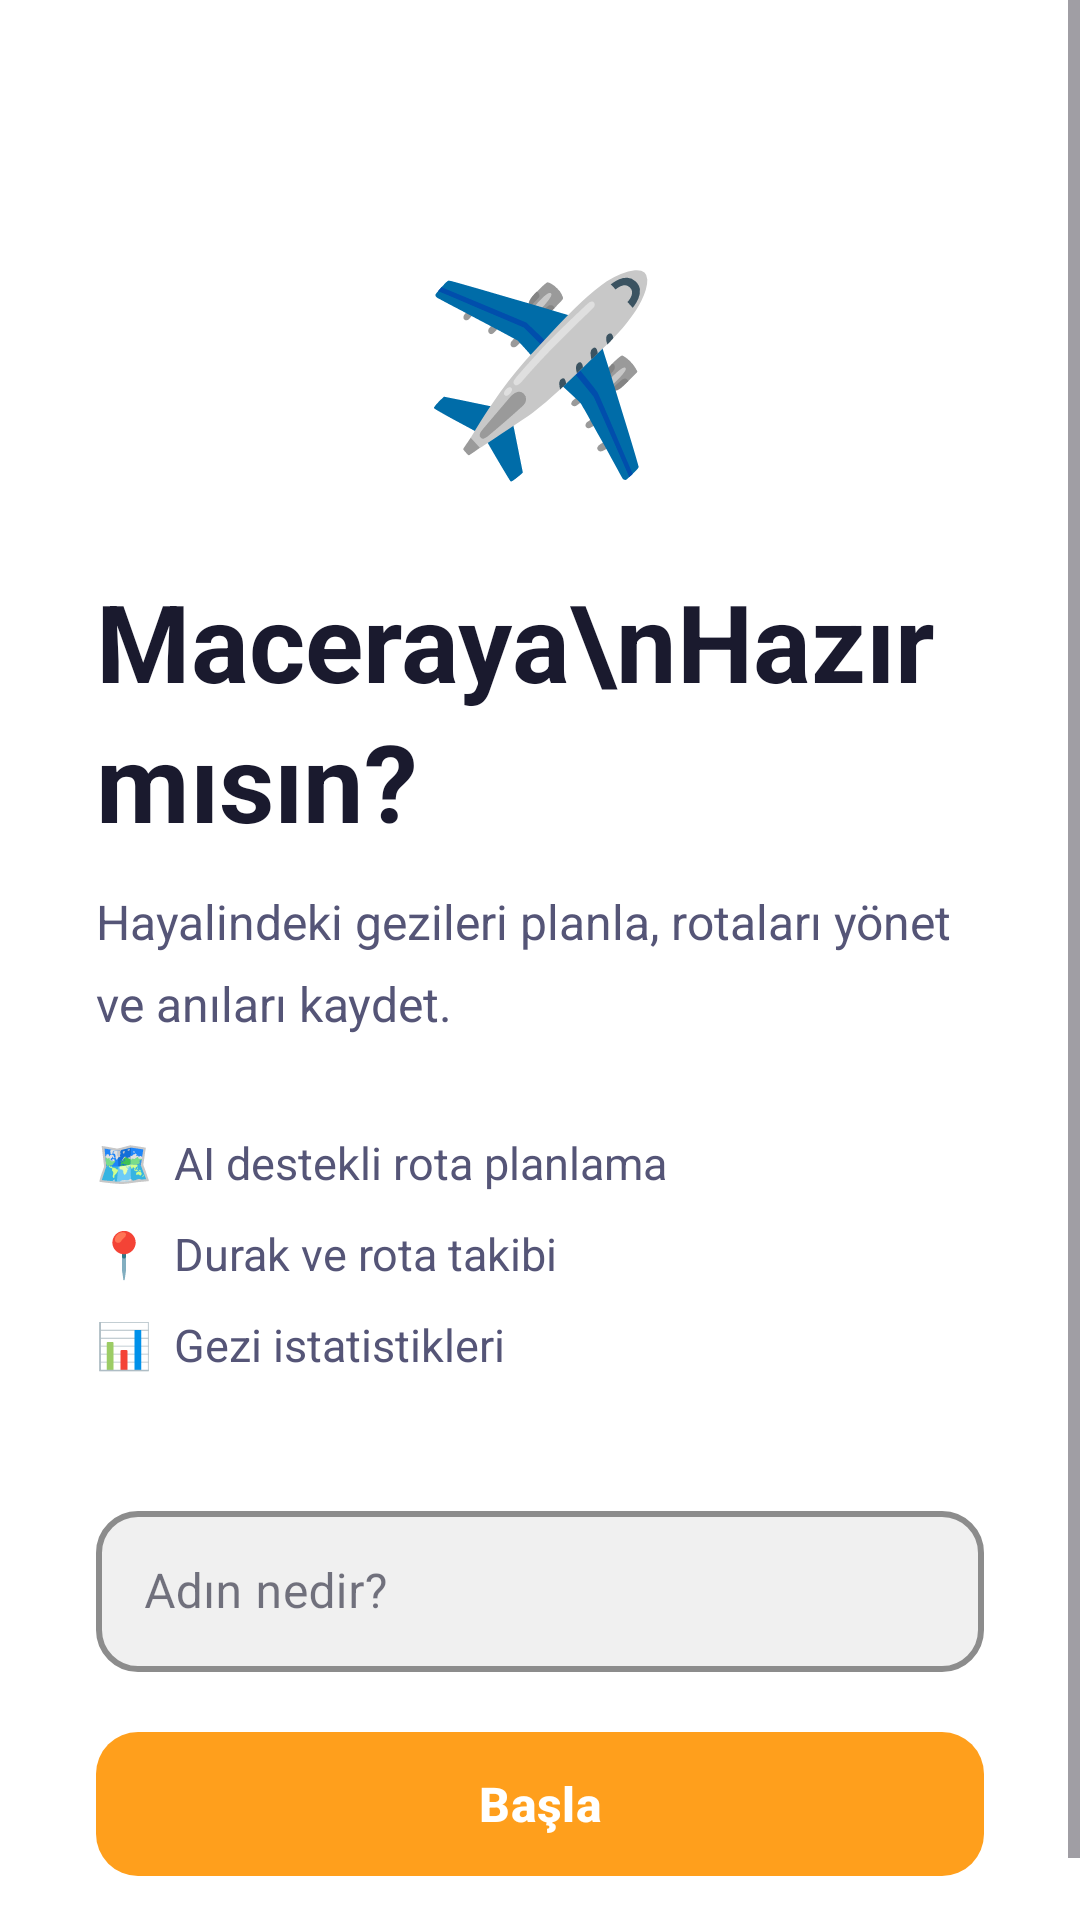

Produce the Android XML layout that renders to this screen, including the resource entries it uses.
<!-- AndroidManifest.xml: application theme Theme.Traveler -->
<!-- res/layout/fragment_onboarding.xml -->
<?xml version="1.0" encoding="utf-8"?>
<ScrollView
    xmlns:android="http://schemas.android.com/apk/res/android"
    xmlns:app="http://schemas.android.com/apk/res-auto"
    android:layout_width="match_parent"
    android:layout_height="match_parent"
    android:background="@color/bg_primary"
    android:fillViewport="true">

    <androidx.constraintlayout.widget.ConstraintLayout
        android:layout_width="match_parent"
        android:layout_height="wrap_content"
        android:minHeight="100dp"
        android:padding="32dp">

        
        <TextView
            android:id="@+id/tv_app_icon"
            android:layout_width="wrap_content"
            android:layout_height="wrap_content"
            android:text="✈️"
            android:textSize="64sp"
            android:layout_marginTop="48dp"
            app:layout_constraintTop_toTopOf="parent"
            app:layout_constraintStart_toStartOf="parent"
            app:layout_constraintEnd_toEndOf="parent" />

        
        <TextView
            android:id="@+id/tv_onboarding_title"
            android:layout_width="match_parent"
            android:layout_height="wrap_content"
            android:layout_marginTop="24dp"
            android:text="Maceraya\nHazır mısın?"
            android:textSize="36sp"
            android:textStyle="bold"
            android:textColor="@color/text_primary"
            android:lineSpacingMultiplier="1.1"
            app:layout_constraintTop_toBottomOf="@id/tv_app_icon"
            app:layout_constraintStart_toStartOf="parent" />

        
        <TextView
            android:id="@+id/tv_onboarding_subtitle"
            android:layout_width="match_parent"
            android:layout_height="wrap_content"
            android:layout_marginTop="12dp"
            android:text="Hayalindeki gezileri planla, rotaları yönet ve anıları kaydet."
            android:textSize="16sp"
            android:textColor="@color/text_secondary"
            android:lineSpacingMultiplier="1.4"
            app:layout_constraintTop_toBottomOf="@id/tv_onboarding_title"
            app:layout_constraintStart_toStartOf="parent" />

        
        <LinearLayout
            android:id="@+id/layout_features"
            android:layout_width="match_parent"
            android:layout_height="wrap_content"
            android:layout_marginTop="32dp"
            android:orientation="vertical"
            app:layout_constraintTop_toBottomOf="@id/tv_onboarding_subtitle"
            app:layout_constraintStart_toStartOf="parent">

            <TextView
                android:layout_width="wrap_content"
                android:layout_height="wrap_content"
                android:layout_marginBottom="10dp"
                android:text="🗺️  AI destekli rota planlama"
                android:textSize="15sp"
                android:textColor="@color/text_secondary" />

            <TextView
                android:layout_width="wrap_content"
                android:layout_height="wrap_content"
                android:layout_marginBottom="10dp"
                android:text="📍  Durak ve rota takibi"
                android:textSize="15sp"
                android:textColor="@color/text_secondary" />

            <TextView
                android:layout_width="wrap_content"
                android:layout_height="wrap_content"
                android:text="📊  Gezi istatistikleri"
                android:textSize="15sp"
                android:textColor="@color/text_secondary" />
        </LinearLayout>

        
        <com.google.android.material.textfield.TextInputLayout
            android:id="@+id/til_user_name"
            android:layout_width="match_parent"
            android:layout_height="wrap_content"
            android:layout_marginTop="40dp"
            android:hint="Adın nedir?"
            app:hintTextColor="@color/text_hint"
            app:boxBackgroundColor="@color/bg_card"
            app:boxStrokeColor="@color/accent_orange"
            app:boxStrokeWidth="2dp"
            app:boxCornerRadiusTopStart="14dp"
            app:boxCornerRadiusTopEnd="14dp"
            app:boxCornerRadiusBottomStart="14dp"
            app:boxCornerRadiusBottomEnd="14dp"
            style="@style/Widget.MaterialComponents.TextInputLayout.OutlinedBox"
            app:layout_constraintTop_toBottomOf="@id/layout_features"
            app:layout_constraintStart_toStartOf="parent"
            app:layout_constraintEnd_toEndOf="parent">

            <com.google.android.material.textfield.TextInputEditText
                android:id="@+id/et_user_name"
                android:layout_width="match_parent"
                android:layout_height="wrap_content"
                android:padding="16dp"
                android:textColor="@color/text_primary"
                android:textSize="16sp"
                android:inputType="textPersonName|textCapWords"
                android:imeOptions="actionDone"
                android:maxLines="1" />

        </com.google.android.material.textfield.TextInputLayout>

        
        <com.google.android.material.button.MaterialButton
            android:id="@+id/btn_start"
            android:layout_width="match_parent"
            android:layout_height="56dp"
            android:layout_marginTop="16dp"
            android:text="Başla"
            android:textSize="16sp"
            android:textStyle="bold"
            android:textColor="@color/bg_primary"
            app:backgroundTint="@color/accent_orange"
            app:cornerRadius="14dp"
            app:layout_constraintTop_toBottomOf="@id/til_user_name"
            app:layout_constraintStart_toStartOf="parent"
            app:layout_constraintEnd_toEndOf="parent" />

        


    </androidx.constraintlayout.widget.ConstraintLayout>
</ScrollView>
<!-- resources referenced by this layout -->
<resources>
  <color name="accent_orange">#FF9F1C</color>
  <color name="bg_card">#F0F0F0</color>
  <color name="bg_primary">#FFFFFF</color>
  <color name="text_hint">#9999AA</color>
  <color name="text_primary">#1A1A2E</color>
  <color name="text_secondary">#555577</color>
  <style name="Theme.Traveler" parent="Theme.Material3.DayNight.NoActionBar">
  
          
          <item name="colorPrimary">@color/accent_orange</item>
          <item name="colorPrimaryVariant">@color/accent_orange_dark</item>
          <item name="colorOnPrimary">@color/bg_primary</item>
  
          
          <item name="colorSecondary">@color/accent_blue</item>
          <item name="colorOnSecondary">@color/bg_primary</item>
  
          
          <item name="android:colorBackground">@color/bg_primary</item>
          <item name="colorOnBackground">@color/text_primary</item>
  
          
          <item name="colorSurface">@color/bg_card</item>
          <item name="colorOnSurface">@color/text_primary</item>
          <item name="colorSurfaceVariant">@color/bg_elevated</item>
  
          
          <item name="colorError">@color/status_error</item>
  
          
          <item name="android:statusBarColor">@color/bg_primary</item>
  
          
          <item name="android:navigationBarColor">@color/bg_primary</item>
  
          
          <item name="android:windowLightStatusBar">?attr/isLightTheme</item>
  
          
          <item name="android:windowBackground">@color/bg_primary</item>
  
          
          <item name="toolbarStyle">@style/Widget.Traveler.Toolbar</item>
  
          
          <item name="materialCardViewStyle">@style/Widget.Traveler.Card</item>
  
          
          <item name="textInputStyle">@style/Widget.Traveler.TextInput</item>
  
      </style>
  <color name="accent_orange_dark">#E8870A</color>
  <color name="accent_blue">#4E9AF1</color>
  <color name="bg_elevated">#E8E8E8</color>
  <color name="status_error">#E74C3C</color>
  <style name="Widget.Traveler.Toolbar" parent="Widget.Material3.Toolbar">
          <item name="android:background">@color/bg_primary</item>
          <item name="titleTextColor">@color/text_primary</item>
      </style>
  <style name="Widget.Traveler.Card" parent="Widget.Material3.CardView.Outlined">
          <item name="cardBackgroundColor">@color/bg_card</item>
          <item name="strokeColor">@color/card_stroke</item>
          <item name="strokeWidth">1dp</item>
          <item name="cardCornerRadius">16dp</item>
          <item name="cardElevation">0dp</item>
      </style>
  <style name="Widget.Traveler.TextInput" parent="Widget.Material3.TextInputLayout.OutlinedBox">
          <item name="boxBackgroundColor">@color/bg_elevated</item>
          <item name="boxStrokeColor">@color/card_stroke</item>
          <item name="hintTextColor">@color/text_hint</item>
          <item name="android:textColorHint">@color/text_hint</item>
          <item name="boxCornerRadiusTopStart">12dp</item>
          <item name="boxCornerRadiusTopEnd">12dp</item>
          <item name="boxCornerRadiusBottomStart">12dp</item>
          <item name="boxCornerRadiusBottomEnd">12dp</item>
      </style>
  <color name="card_stroke">#DDDDEE</color>
</resources>
